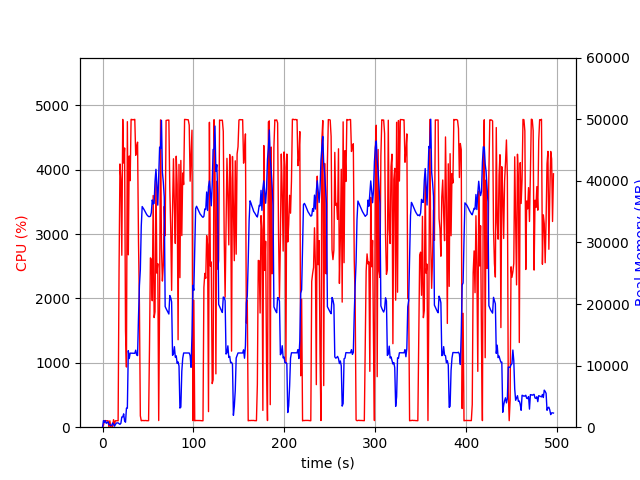

Values plotted in this chart, from the file beside it:
elapsed_time, nproc, cpu, mem_real, mem_virtual
3.743171691894531e-05, 1, 0.0, 10.04, 3186
1.006, 19, 28.8, 1067, 10035
2.014, 4, 101.3, 767.6, 2485
3.021, 6, 102.1, 1074, 3495
4.031, 3, 99.2, 633.8, 2006
5.039, 3, 99.2, 732.4, 2102
6.046, 3, 100.2, 872.7, 2214
7.054, 4, 2.0, 402.7, 1956
8.063, 3, 99.1, 377.1, 1668
9.071, 3, 3.0, 324.4, 1610
10.08, 3, 1.0, 263.8, 1557
11.09, 6, 7.9, 687, 2856
12.1, 4, 117.0, 489.7, 2105
13.1, 1, 38.7, 156.4, 940.8
14.11, 1, 100.1, 416.4, 1901
15.12, 1, 99.2, 670.4, 3187
16.13, 1, 101.3, 696.4, 2675
17.14, 1, 99.3, 696.4, 2675
18.14, 1, 2420, 568.4, 6657
19.16, 1, 4091, 466.3, 6679
20.18, 1, 3855, 640.4, 6709
21.2, 1, 2673, 1658, 7265
22.21, 1, 4783, 1658, 7265
23.23, 1, 4105, 2170, 7265
24.25, 1, 4339, 1018, 7265
25.27, 1, 1494, 810, 8297
26.28, 1, 935.2, 3083, 9381
27.29, 1, 4748, 3090, 9381
28.33, 1, 2679, 12429, 25585
29.36, 1, 4215, 11144, 25585
30.37, 1, 3830, 12028, 25585
31.39, 1, 4783, 12025, 25585
32.41, 1, 4782, 12009, 25585
33.43, 1, 4775, 12009, 25585
34.45, 1, 4781, 12009, 25585
35.47, 1, 4783, 11998, 25585
36.49, 1, 4226, 12510, 25585
37.51, 1, 4362, 11742, 25585
38.53, 1, 4430, 11627, 28006
39.55, 1, 2878, 17884, 41538
40.56, 1, 1905, 23004, 41538
41.57, 1, 177.0, 25583, 62018
42.58, 1, 100.2, 32640, 62018
43.59, 1, 104.1, 35832, 62018
44.6, 1, 104.2, 35602, 62018
45.61, 1, 102.2, 35357, 62018
46.61, 1, 103.2, 35071, 62018
47.62, 1, 104.2, 34782, 62018
48.63, 1, 101.3, 34518, 62018
49.64, 1, 101.2, 34345, 62018
50.64, 1, 101.3, 34207, 62018
51.65, 1, 1264, 34198, 62018
52.66, 1, 2631, 34264, 62018
53.67, 1, 2608, 34835, 62018
54.68, 1, 1965, 36908, 62018
55.7, 1, 3600, 36247, 62018
56.71, 1, 1703, 36343, 86594
57.73, 1, 1794, 39926, 86594
58.75, 1, 3936, 41880, 86594
59.76, 1, 2394, 39250, 86594
... 430 more rows
